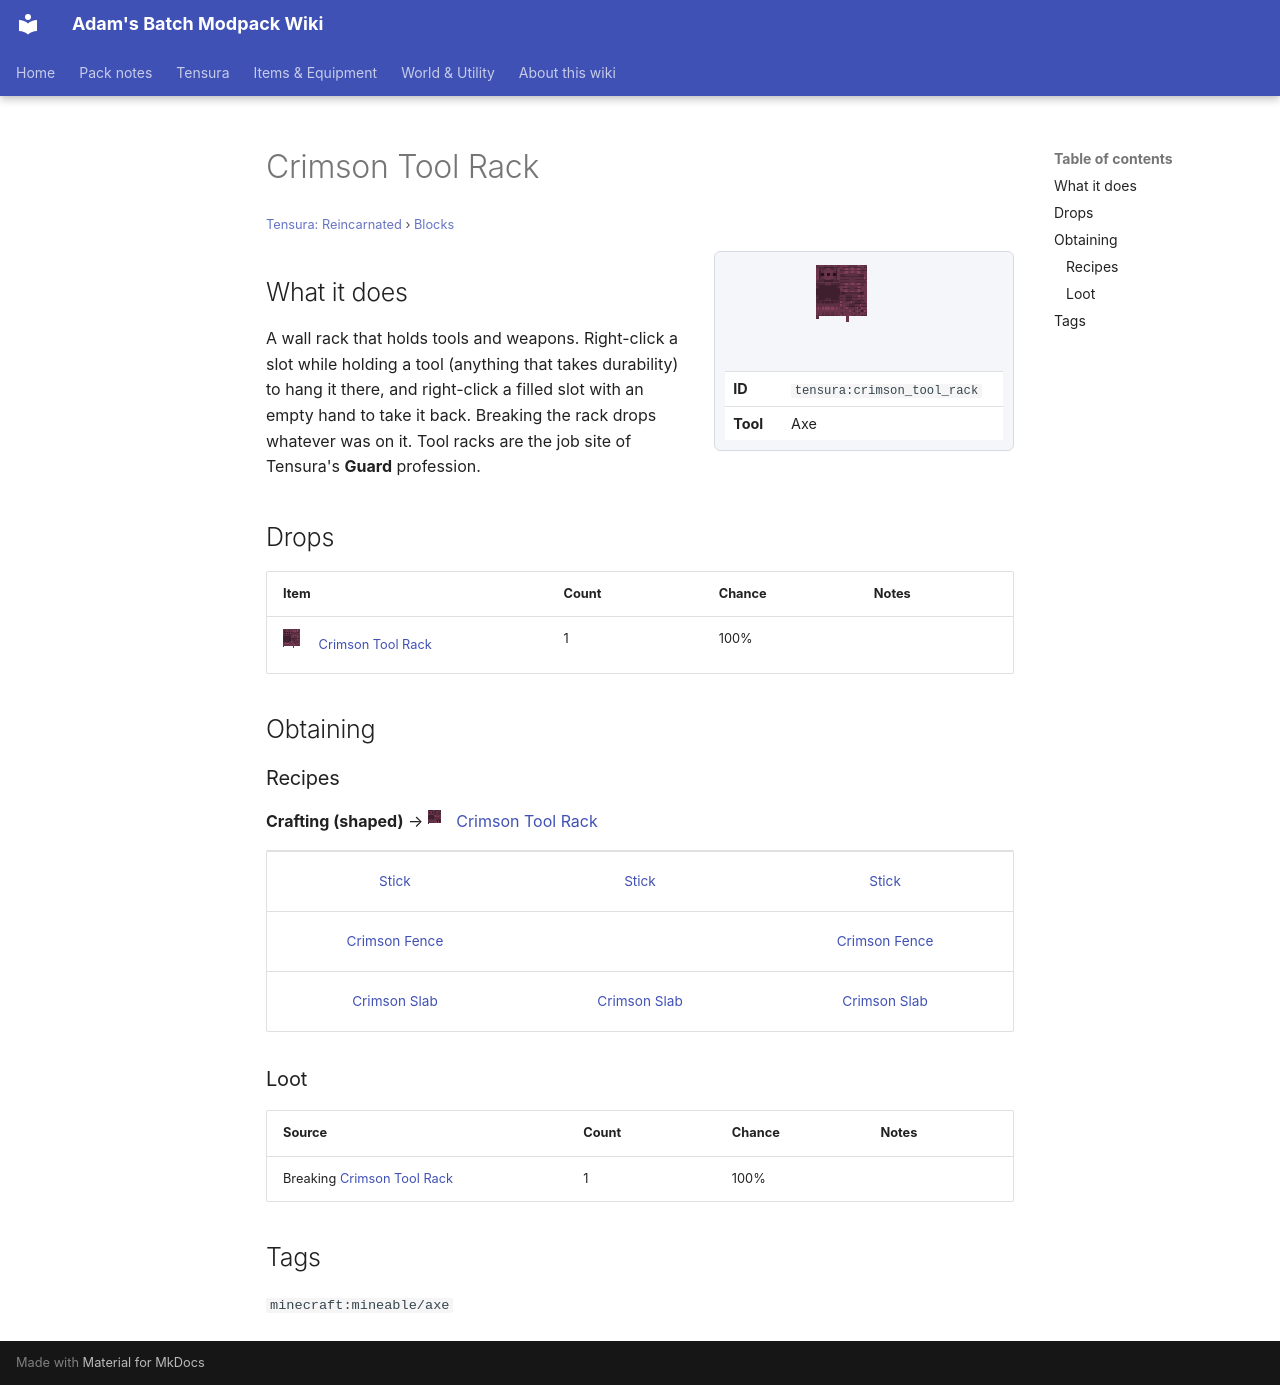

repository: Proteus-Nell/Adams-Batch-MC-Modpack-Wiki · page: tensura-reincarnated/blocks/crimson-tool-rack/index.html · generator: mkdocs

# Crimson Tool Rack

<small>[Tensura: Reincarnated](../index.md) &rsaquo; [Blocks](index.md)</small>

<div class="infobox" markdown>

![Crimson Tool Rack](../../assets/icons/tensura/item/crimson_tool_rack.png)

| | |
|---|---|
| **ID** | `tensura:crimson_tool_rack` |
| **Tool** | Axe |

</div>

## What it does

A wall rack that holds tools and weapons. Right-click a slot while holding a tool (anything that takes durability) to hang it there, and right-click a filled slot with an empty hand to take it back. Breaking the rack drops whatever was on it. Tool racks are the job site of Tensura's **Guard** profession.



## Drops

| Item | Count | Chance | Notes |
|---|---|---|---|
| ![](../../assets/icons/tensura/item/crimson_tool_rack.png) [Crimson Tool Rack](crimson-tool-rack.md) | 1 | 100% |  |

## Obtaining

### Recipes

**Crafting (shaped)** &rarr; ![](../../assets/icons/tensura/item/crimson_tool_rack.png) [Crimson Tool Rack](crimson-tool-rack.md)

<div class="recipe" markdown>

| | | |
|---|---|---|
|  [Stick](https://minecraft.wiki/w/Stick) |  [Stick](https://minecraft.wiki/w/Stick) |  [Stick](https://minecraft.wiki/w/Stick) |
|  [Crimson Fence](https://minecraft.wiki/w/Crimson_Fence) |   |  [Crimson Fence](https://minecraft.wiki/w/Crimson_Fence) |
|  [Crimson Slab](https://minecraft.wiki/w/Crimson_Slab) |  [Crimson Slab](https://minecraft.wiki/w/Crimson_Slab) |  [Crimson Slab](https://minecraft.wiki/w/Crimson_Slab) |

</div>

### Loot

| Source | Count | Chance | Notes |
|---|---|---|---|
| Breaking [Crimson Tool Rack](crimson-tool-rack.md) | 1 | 100% |  |

## Tags

`minecraft:mineable/axe`
